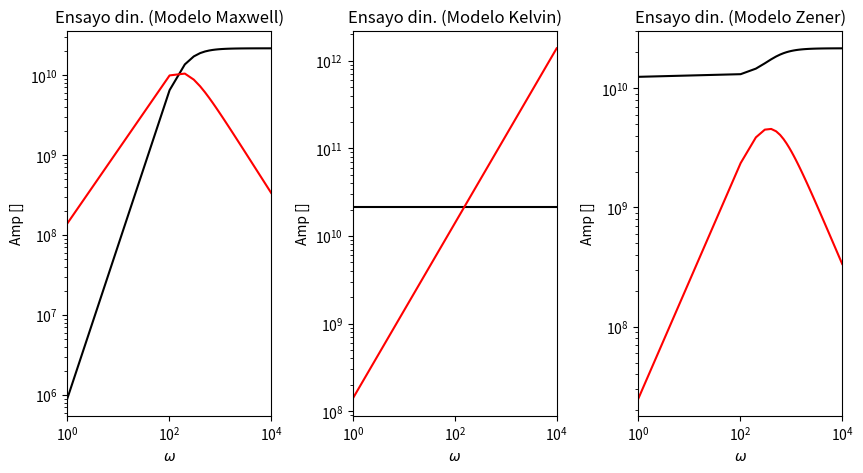
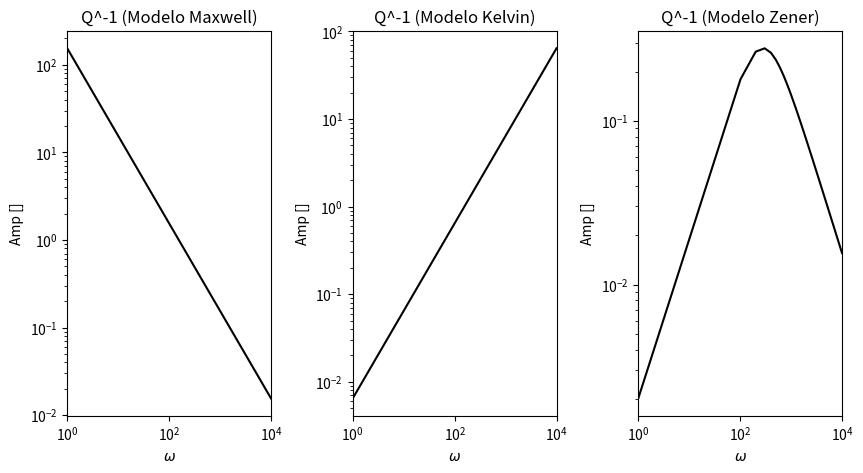

The matplotlib source for these figures, in order:
# -*- coding: utf-8 -*-
"""
Created on Tue Feb  2 15:38:39 2021

[redacted]
"""
import numpy as np
import matplotlib.pyplot as plt

#Constantes
E=21.6*1e9  #Modulo de young [Pa]
E1=E
E2=29.4*1e9
ETA=0.14*1e9 #Viscosidad [Pa.s]

#Maxwell - kelvin - zener

tau=ETA/E
tau_e=ETA/E2
tau_sigma=ETA/(E1+E2)
Er=(E1*E2)/(E1+E2)

w=np.arange(1,1e4,100)

E_real_m=np.zeros(len(w))
E_im_m=np.zeros(len(w))

E_real_k=np.zeros(len(w))
E_im_k=np.zeros(len(w))

E_real_z=np.zeros(len(w))
E_im_z=np.zeros(len(w))

#Factores de disipación Q^-1
Q_m=np.zeros(len(w))
Q_k=np.zeros(len(w))
Q_z=np.zeros(len(w))

for i in range(len(w)):
    
    E_real_m[i]=(ETA*tau*w[i]**2)/(1+tau**2*w[i]**2)
    E_im_m[i]=(ETA*w[i])/(1+tau**2*w[i]**2)
    Q_m[i]=E_im_m[i]/E_real_m[i]

    E_real_k[i]=E
    E_im_k[i]=ETA*w[i]
    Q_k[i]=E_im_k[i]/E_real_k[i]

    E_real_z[i]=(Er+Er*tau_e*tau_sigma*w[i]**2)/(1+tau_sigma**2*w[i]**2)
    E_im_z[i]=((tau_e-tau_sigma)*Er*w[i])/(1+tau_sigma**2*w[i]**2)
    Q_z[i]=E_im_z[i]/E_real_z[i]
        
real=[E_real_m,E_real_k,E_real_z]
im=[E_im_m,E_im_k,E_im_z]
name=['Ensayo din. (Modelo Maxwell)','Ensayo din. (Modelo Kelvin)',
      'Ensayo din. (Modelo Zener)']

fig, axes = plt.subplots(1, len(real),figsize=(10,5))
fig.subplots_adjust(hspace=1, wspace=0.4)

for ax,real,im,name in zip(axes.flat,real,im,name):
    ax.plot(w,real,'k')
    ax.plot(w,im,'r')
    ax.set_title(name)
    ax.set_xlabel("$\omega$")
    ax.set_ylabel('Amp []')
    ax.ticklabel_format(useOffset=False)
    ax.set_yscale("log")
    ax.set_xscale("log")
    ax.set_xlim(1,1e4)
    
plt.show()

Q=[Q_m,Q_k,Q_z]
name=['Q^-1 (Modelo Maxwell)','Q^-1 (Modelo Kelvin)',
      'Q^-1 (Modelo Zener)']

fig, axes = plt.subplots(1, len(Q),figsize=(10,5))
fig.subplots_adjust(hspace=1, wspace=0.4)

for ax,Q,name in zip(axes.flat,Q,name):
    ax.plot(w,Q,'k')
    ax.set_title(name)
    ax.set_xlabel("$\omega$")
    ax.set_ylabel('Amp []')
    ax.ticklabel_format(useOffset=False)
    ax.set_yscale("log")
    ax.set_xscale("log")
    ax.set_xlim(1,1e4)
    
plt.show()